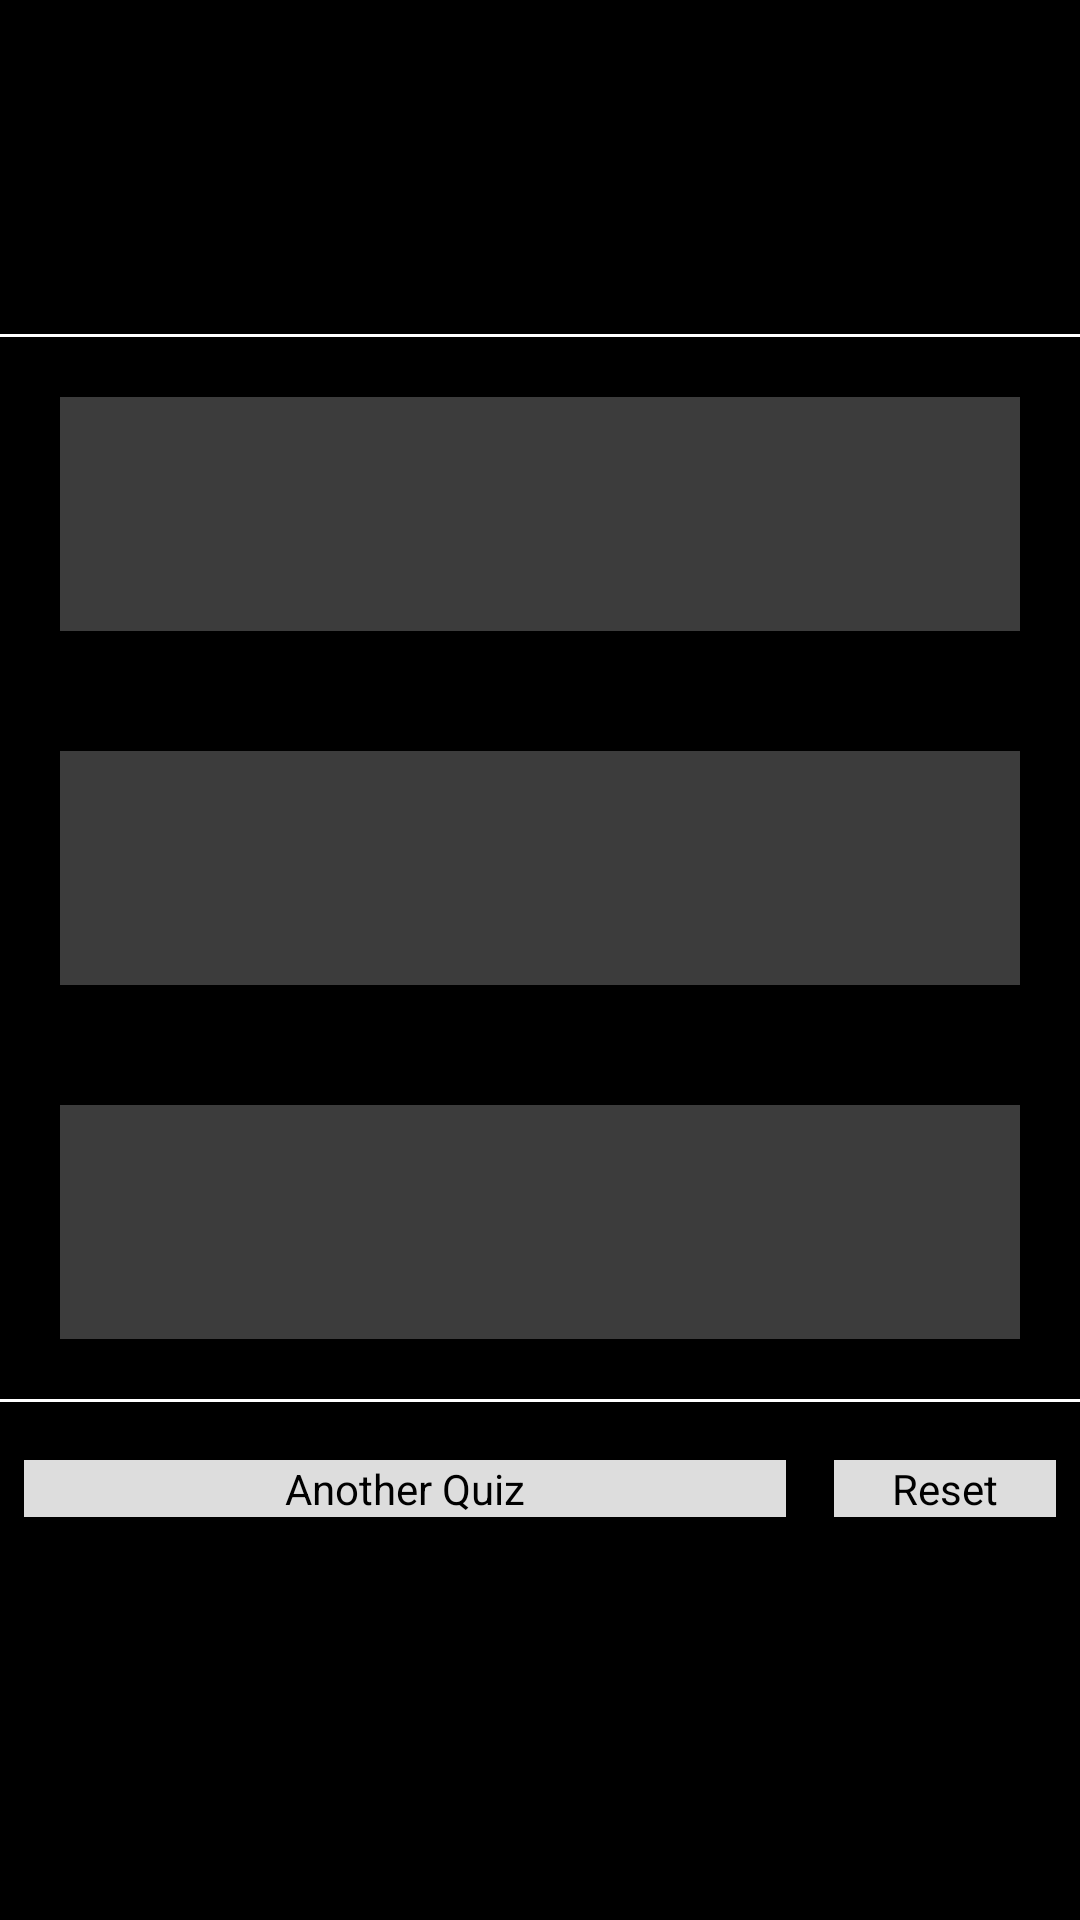

Android layout source for this screen:
<!-- AndroidManifest.xml: application theme AppTheme -->
<!-- res/layout/activity_result.xml -->
<?xml version="1.0" encoding="utf-8"?>
<LinearLayout xmlns:android="http://schemas.android.com/apk/res/android"
              android:orientation="vertical"
              android:layout_width="match_parent"
              android:layout_height="match_parent"
              android:weightSum="100"
              android:background="#000">

    <TextView
            style="@style/TextStyle"
            android:layout_width="match_parent"
            android:layout_height="wrap_content"
            android:id="@+id/resultHeader"
            android:layout_margin="20dp"
            android:paddingTop="15dp"
            android:textSize="25sp"
            android:layout_weight="10"/>

    <View
            android:layout_width="match_parent"
            android:layout_height="1dp"
            android:background="#FFF" />

    <TextView
            style="@style/TextStyle"
            android:id="@+id/correctText"
            android:background="#3c3c3c"
            android:textColor="#0F0"
            android:paddingLeft="10dp"
            android:layout_width="match_parent"
            android:layout_height="wrap_content"
            android:layout_margin="20dp"
            android:paddingTop="15dp"
            android:textSize="30sp"
            android:layout_weight="10"/>

    <TextView
            style="@style/TextStyle"
            android:id="@+id/incorrectText"
            android:background="#3c3c3c"
            android:textColor="#F00"
            android:paddingLeft="10dp"
            android:layout_width="match_parent"
            android:layout_height="wrap_content"
            android:layout_margin="20dp"
            android:paddingTop="15dp"
            android:textSize="30sp"
            android:layout_weight="10"/>

    <TextView
            style="@style/TextStyle"
            android:id="@+id/scoreText"
            android:background="#3c3c3c"
            android:textColor="#FFF"
            android:paddingLeft="10dp"
            android:layout_width="match_parent"
            android:layout_height="wrap_content"
            android:layout_margin="20dp"
            android:paddingTop="15dp"
            android:textSize="30sp"
            android:layout_weight="10"/>

    <View
            android:layout_width="match_parent"
            android:layout_height="1dp"
            android:background="#FFF" />

    <LinearLayout
            android:layout_width="fill_parent"
            android:layout_height="wrap_content"
            android:layout_weight="10"
            >

        <Button
                style="@style/ButtonStyle"
                android:layout_weight="25"
                android:text="@string/anotherQuiz"
                android:id="@+id/anotherQuizButton"
                />

        <Button
                style="@style/ButtonStyle"
                android:layout_weight="75"
                android:text="@string/reset"
                android:id="@+id/resetButton"/>
    </LinearLayout>
</LinearLayout>
<!-- resources referenced by this layout -->
<resources>
  <string name="anotherQuiz">Another Quiz</string>
  <string name="reset">Reset</string>
  <style name="ButtonStyle">
          <item name="android:background">#DDD</item>
          <item name="android:layout_margin">8dp</item>
          <item name="android:layout_gravity">center</item>
          <item name="android:layout_width">match_parent</item>
          <item name="android:layout_height">wrap_content</item>
      </style>
  <style name="TextStyle">
          <item name="android:textColor">#FFF</item>
      </style>
  <style name="AppTheme" parent="AppBaseTheme">
          
      </style>
  <style name="AppBaseTheme" parent="android:Theme.Light">
          
      </style>
</resources>
